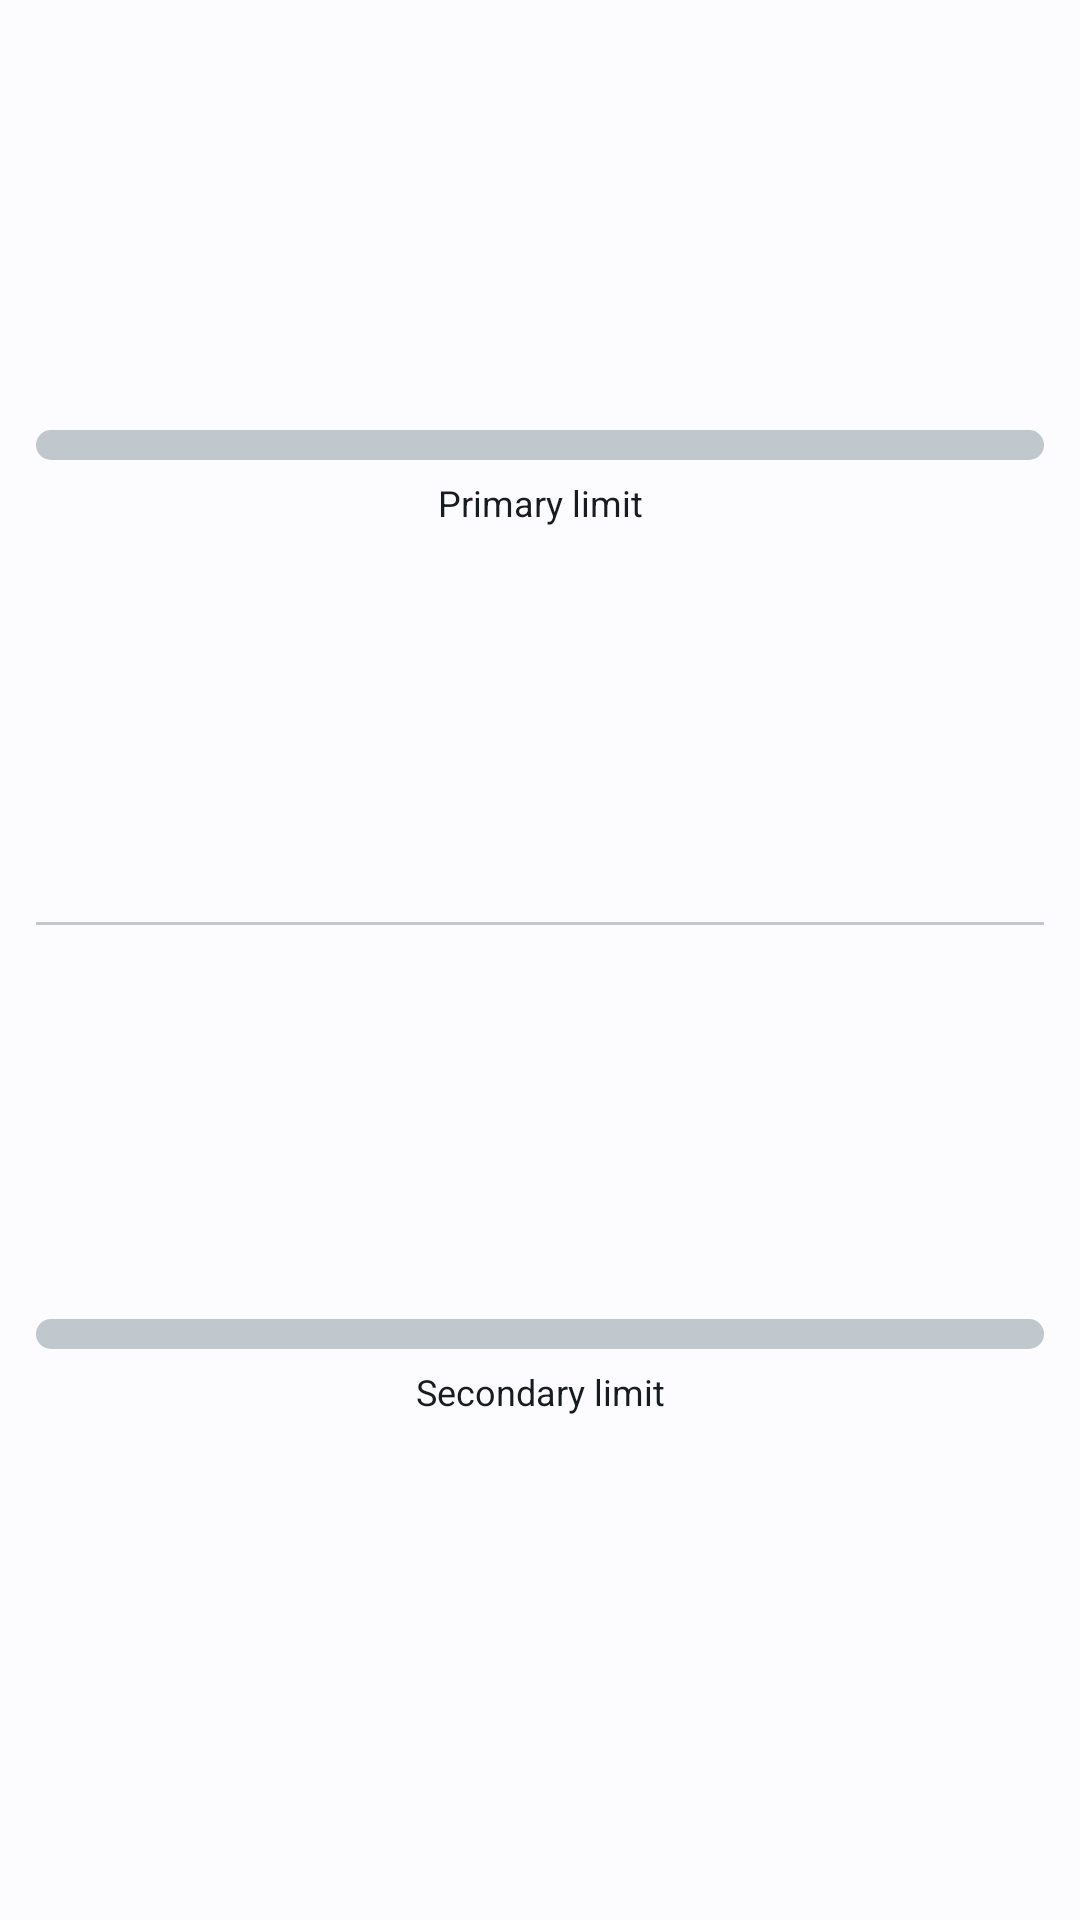

The Android layout XML behind this screen, and the referenced resources:
<!-- AndroidManifest.xml: application theme Theme.CodexWidgetMvp -->
<!-- res/layout/codex_usage_widget.xml -->
<?xml version="1.0" encoding="utf-8"?>
<LinearLayout xmlns:android="http://schemas.android.com/apk/res/android"
  android:id="@+id/widgetRoot"
  android:layout_width="match_parent"
  android:layout_height="match_parent"
  android:background="@color/widget_bg"
  android:clickable="true"
  android:focusable="true"
  android:orientation="vertical"
  android:padding="12dp">

  <LinearLayout
    android:layout_width="match_parent"
    android:layout_height="0dp"
    android:layout_weight="1"
    android:gravity="center_vertical"
    android:orientation="vertical">

    <ProgressBar
      android:id="@+id/widgetPrimaryProgress"
      style="?android:attr/progressBarStyleHorizontal"
      android:layout_width="match_parent"
      android:layout_height="10dp"
      android:indeterminate="false"
      android:max="100"
      android:progress="0"
      android:padding="0dp"
      android:progressDrawable="@drawable/widget_progress_primary" />

    <TextView
      android:id="@+id/widgetPrimaryCaption"
      android:layout_width="match_parent"
      android:layout_height="wrap_content"
      android:layout_marginTop="6dp"
      android:gravity="center"
      android:text="Primary limit"
      android:textColor="@color/widget_text_primary"
      android:textSize="12sp"
      android:maxLines="1"
      android:ellipsize="end" />
  </LinearLayout>

  <TextView
    android:layout_width="match_parent"
    android:layout_height="1dp"
    android:background="@color/widget_divider"
    android:text="" />

  <LinearLayout
    android:layout_width="match_parent"
    android:layout_height="0dp"
    android:layout_weight="1"
    android:gravity="center_vertical"
    android:orientation="vertical">

    <ProgressBar
      android:id="@+id/widgetSecondaryProgress"
      style="?android:attr/progressBarStyleHorizontal"
      android:layout_width="match_parent"
      android:layout_height="10dp"
      android:indeterminate="false"
      android:max="100"
      android:progress="0"
      android:padding="0dp"
      android:progressDrawable="@drawable/widget_progress_secondary" />

    <TextView
      android:id="@+id/widgetSecondaryCaption"
      android:layout_width="match_parent"
      android:layout_height="wrap_content"
      android:layout_marginTop="6dp"
      android:gravity="center"
      android:text="Secondary limit"
      android:textColor="@color/widget_text_primary"
      android:textSize="12sp"
      android:maxLines="1"
      android:ellipsize="end" />
  </LinearLayout>

  <TextView
    android:id="@+id/widgetUpdated"
    android:layout_width="match_parent"
    android:layout_height="wrap_content"
    android:layout_marginTop="8dp"
    android:gravity="center"
    android:textColor="@color/widget_text_secondary"
    android:textSize="12sp"
    android:maxLines="1"
    android:ellipsize="end" />
</LinearLayout>
<!-- resources referenced by this layout -->
<resources>
  <color name="widget_bg">#F5F7FA</color>
  <color name="widget_divider">#E2E8F0</color>
  <color name="widget_text_primary">#475569</color>
  <color name="widget_text_secondary">#64748B</color>
  <!-- drawable widget_progress_primary (drawable) -->
  <?xml version="1.0" encoding="utf-8"?>
  <layer-list xmlns:android="http://schemas.android.com/apk/res/android">
    <item android:id="@android:id/background">
      <shape android:shape="rectangle">
        <corners android:radius="999dp" />
        <solid android:color="@color/widget_progress_track" />
      </shape>
    </item>
  
    <item android:id="@android:id/progress">
      <clip>
        <shape android:shape="rectangle">
          <corners android:radius="999dp" />
          <solid android:color="@color/widget_progress_primary" />
        </shape>
      </clip>
    </item>
  </layer-list>
  <!-- drawable widget_progress_secondary (drawable) -->
  <?xml version="1.0" encoding="utf-8"?>
  <layer-list xmlns:android="http://schemas.android.com/apk/res/android">
    <item android:id="@android:id/background">
      <shape android:shape="rectangle">
        <corners android:radius="999dp" />
        <solid android:color="@color/widget_progress_track" />
      </shape>
    </item>
  
    <item android:id="@android:id/progress">
      <clip>
        <shape android:shape="rectangle">
          <corners android:radius="999dp" />
          <solid android:color="@color/widget_progress_secondary" />
        </shape>
      </clip>
    </item>
  </layer-list>
  <style name="Theme.CodexWidgetMvp" parent="Theme.MaterialComponents.DayNight.NoActionBar">
      <item name="colorPrimary">@color/card_primary</item>
      <item name="colorPrimaryVariant">@color/card_primary</item>
      <item name="colorSecondary">@color/chip_bg</item>
      <item name="android:statusBarColor">@color/screen_bg</item>
      <item name="colorSurface">@color/card_surface</item>
    </style>
  <color name="widget_progress_track">#D7DFEA</color>
  <color name="widget_progress_primary">#2563EB</color>
  <color name="widget_progress_secondary">#0F766E</color>
  <color name="card_primary">#123B52</color>
  <color name="chip_bg">#E3EDF5</color>
  <color name="screen_bg">#F5F1EA</color>
  <color name="card_surface">#FFFDF8</color>
</resources>
